2-way image classification set "spectrograms_dataset" from GitHub (daterka/Use-of-machine-learning-methods-to-diagnose-schizophrenia-based-on-EEG-signal); label vocabulary: schizophrenia negative, schizophrenia positive.

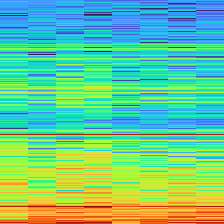
Label: schizophrenia positive

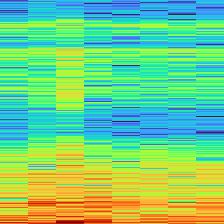
Label: schizophrenia negative

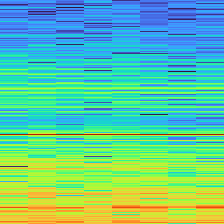
Label: schizophrenia positive

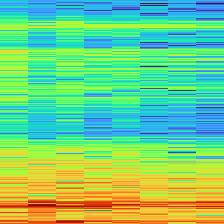
Label: schizophrenia negative

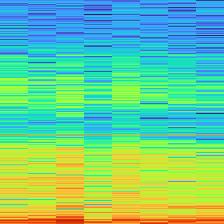
Label: schizophrenia positive

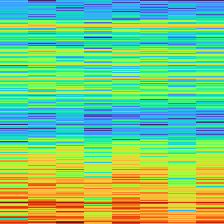
Label: schizophrenia negative
